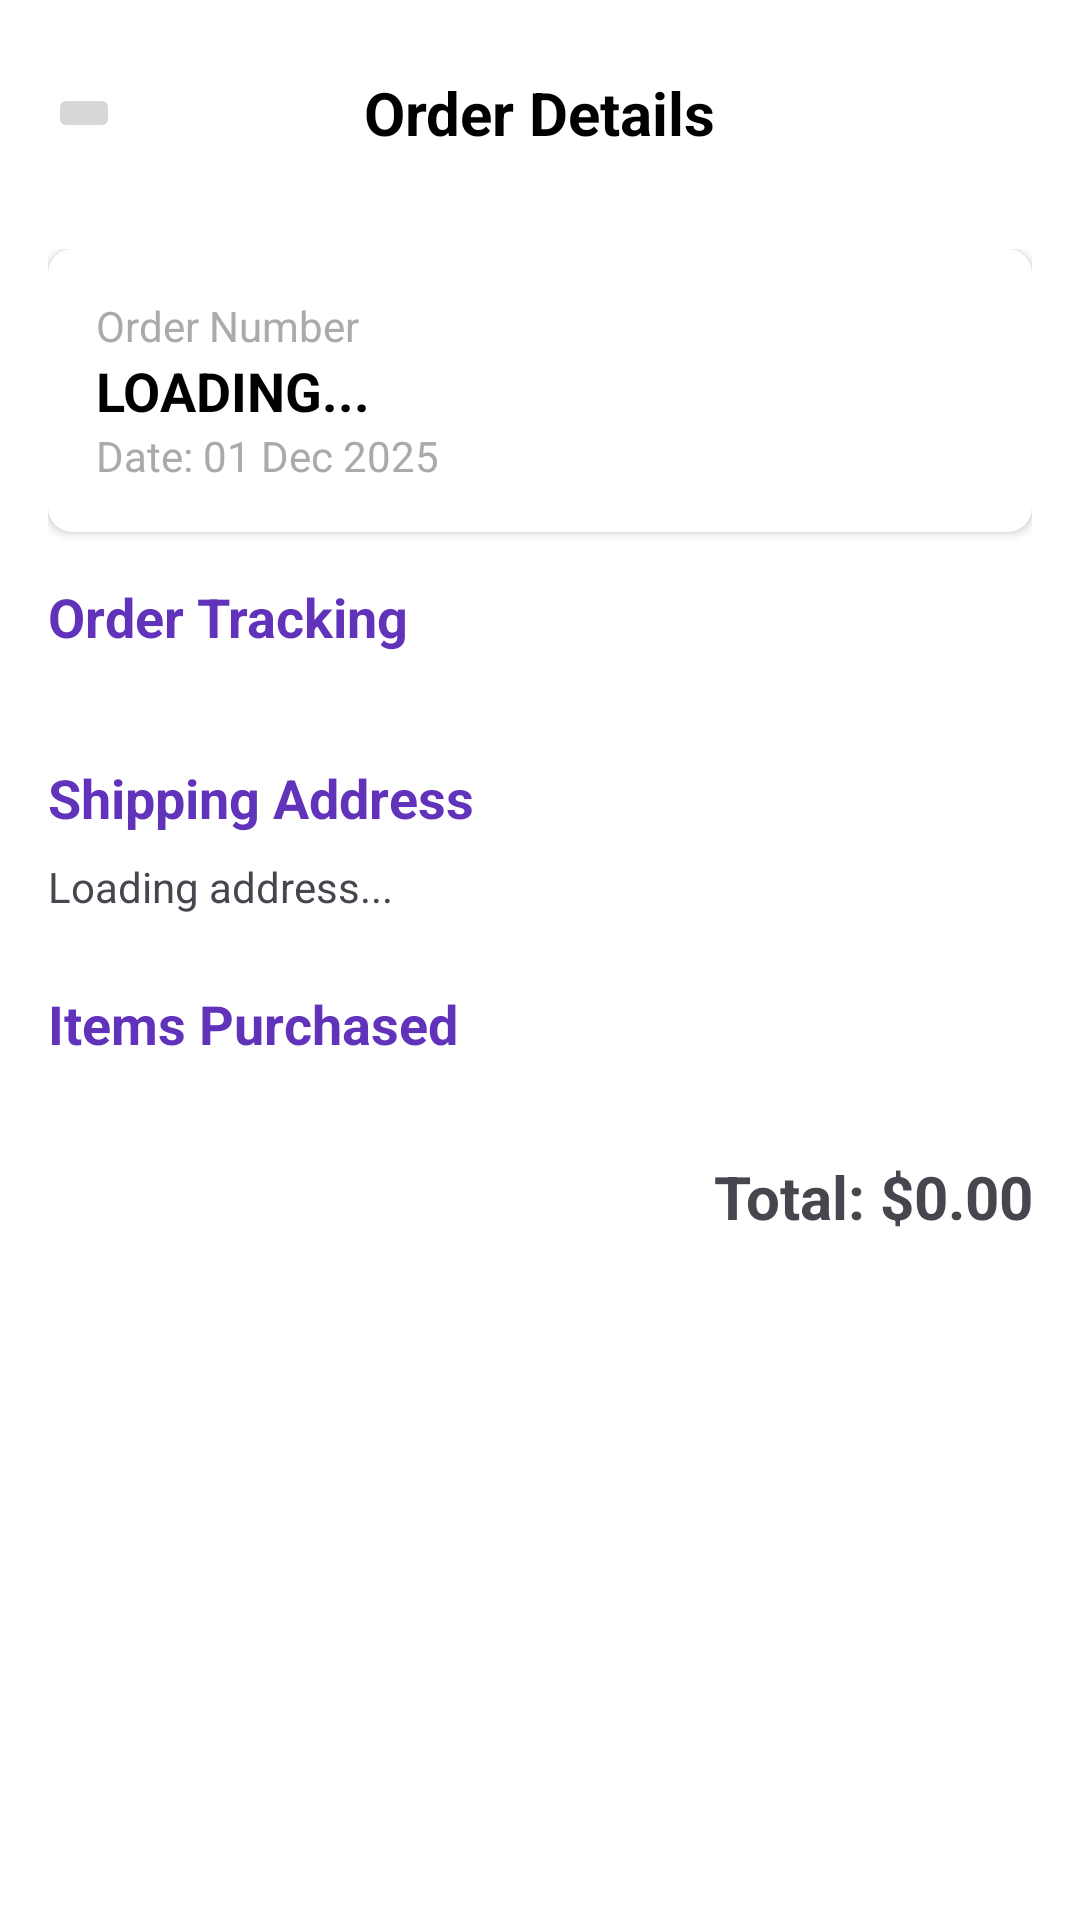

Layout XML and referenced resources for this Android screen:
<!-- AndroidManifest.xml: application theme Theme.MAShop -->
<!-- res/layout/activity_order_detail.xml -->
<?xml version="1.0" encoding="utf-8"?>
<androidx.constraintlayout.widget.ConstraintLayout
    xmlns:android="http://schemas.android.com/apk/res/android"
    xmlns:app="http://schemas.android.com/apk/res-auto"
    xmlns:tools="http://schemas.android.com/tools"
    android:layout_width="match_parent"
    android:layout_height="match_parent"
    android:background="@android:color/white"
    tools:context=".activity.OrderDetailActivity">

    <TextView
        android:id="@+id/tvTitle"
        android:layout_width="wrap_content"
        android:layout_height="wrap_content"
        android:text="Order Details"
        android:textSize="20sp"
        android:textStyle="bold"
        android:textColor="@android:color/black"
        android:layout_marginTop="24dp"
        app:layout_constraintTop_toTopOf="parent"
        app:layout_constraintStart_toStartOf="parent"
        app:layout_constraintEnd_toEndOf="parent"/>

    <ImageButton
        android:id="@+id/backBtn"
        android:layout_width="wrap_content"
        android:layout_height="wrap_content"
        android:src="@drawable/back"
        android:layout_marginStart="16dp"
        app:layout_constraintStart_toStartOf="parent"
        app:layout_constraintTop_toTopOf="@id/tvTitle"
        app:layout_constraintBottom_toBottomOf="@id/tvTitle"/>

    <ScrollView
        android:layout_width="match_parent"
        android:layout_height="0dp"
        android:layout_marginTop="16dp"
        app:layout_constraintTop_toBottomOf="@id/tvTitle"
        app:layout_constraintBottom_toBottomOf="parent">

        <LinearLayout
            android:layout_width="match_parent"
            android:layout_height="wrap_content"
            android:orientation="vertical"
            android:padding="16dp">

            <androidx.cardview.widget.CardView
                android:layout_width="match_parent"
                android:layout_height="wrap_content"
                app:cardElevation="2dp"
                app:cardCornerRadius="8dp"
                android:layout_marginBottom="16dp">
                <LinearLayout
                    android:layout_width="match_parent"
                    android:layout_height="wrap_content"
                    android:orientation="vertical"
                    android:padding="16dp">
                    <TextView
                        android:layout_width="wrap_content"
                        android:layout_height="wrap_content"
                        android:text="Order Number"
                        android:textColor="@android:color/darker_gray"/>
                    <TextView
                        android:id="@+id/tvDetailOrderId"
                        android:layout_width="wrap_content"
                        android:layout_height="wrap_content"
                        android:textSize="18sp"
                        android:textStyle="bold"
                        android:textColor="@android:color/black"
                        android:text="LOADING..."/>
                    <TextView
                        android:id="@+id/tvDetailOrderDate"
                        android:layout_width="wrap_content"
                        android:layout_height="wrap_content"
                        android:textColor="@android:color/darker_gray"
                        android:text="Date: 01 Dec 2025"/>
                </LinearLayout>
            </androidx.cardview.widget.CardView>

            <TextView
                android:layout_width="wrap_content"
                android:layout_height="wrap_content"
                android:text="Order Tracking"
                android:textSize="18sp"
                android:textStyle="bold"
                android:textColor="@color/purple"
                android:layout_marginBottom="12dp"/>

            <LinearLayout
                android:id="@+id/timelineContainer"
                android:layout_width="match_parent"
                android:layout_height="wrap_content"
                android:orientation="vertical"
                android:layout_marginBottom="24dp"/>

            <TextView
                android:layout_width="wrap_content"
                android:layout_height="wrap_content"
                android:text="Shipping Address"
                android:textSize="18sp"
                android:textStyle="bold"
                android:textColor="@color/purple"
                android:layout_marginBottom="8dp"/>
            <TextView
                android:id="@+id/tvShippingAddress"
                android:layout_width="match_parent"
                android:layout_height="wrap_content"
                android:text="Loading address..."
                android:layout_marginBottom="24dp"/>

            <TextView
                android:layout_width="wrap_content"
                android:layout_height="wrap_content"
                android:text="Items Purchased"
                android:textSize="18sp"
                android:textStyle="bold"
                android:textColor="@color/purple"
                android:layout_marginBottom="8dp"/>
            <androidx.recyclerview.widget.RecyclerView
                android:id="@+id/rvOrderItems"
                android:layout_width="match_parent"
                android:layout_height="wrap_content"
                android:nestedScrollingEnabled="false"
                tools:itemCount="2"/>

            <TextView
                android:id="@+id/tvTotalSummary"
                android:layout_width="match_parent"
                android:layout_height="wrap_content"
                android:textSize="20sp"
                android:textStyle="bold"
                android:gravity="end"
                android:layout_marginTop="24dp"
                android:text="Total: $0.00"/>

        </LinearLayout>
    </ScrollView>
</androidx.constraintlayout.widget.ConstraintLayout>
<!-- resources referenced by this layout -->
<resources>
  <color name="purple">#6033BA</color>
  <style name="Theme.MAShop" parent="Base.Theme.MAShop" />
  <style name="Base.Theme.MAShop" parent="Theme.Material3.DayNight.NoActionBar">
          
          
      </style>
</resources>
